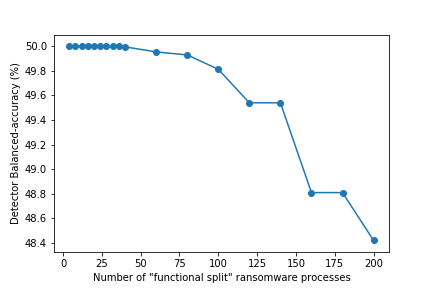

Data behind this chart, as committed beside it:
4, 49.99965486556652
8, 50
12, 50
16, 50
20, 50
24, 50
28, 50
32, 50
36, 50
40, 49.99
60, 49.95
80, 49.93
100, 49.81
120, 49.54
140, 49.54
160, 48.81
180, 48.81
200, 48.42
